Image classification data set "dataset_unificado" (Portant346/maze_solver_model_comparison on GitHub). Class labels (9): arrow left, arrow right, arrow up, cross, free path, goal, wall, wall left, wall right.

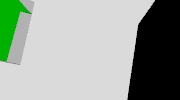
Label: arrow up

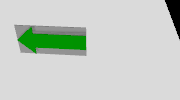
Label: arrow left

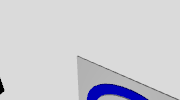
Label: goal

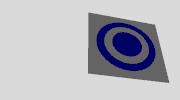
Label: goal

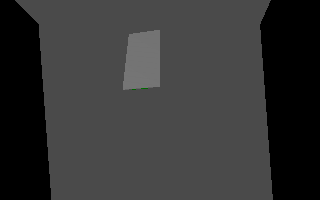
Label: free path

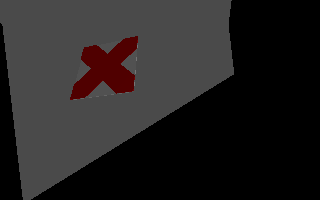
Label: cross
